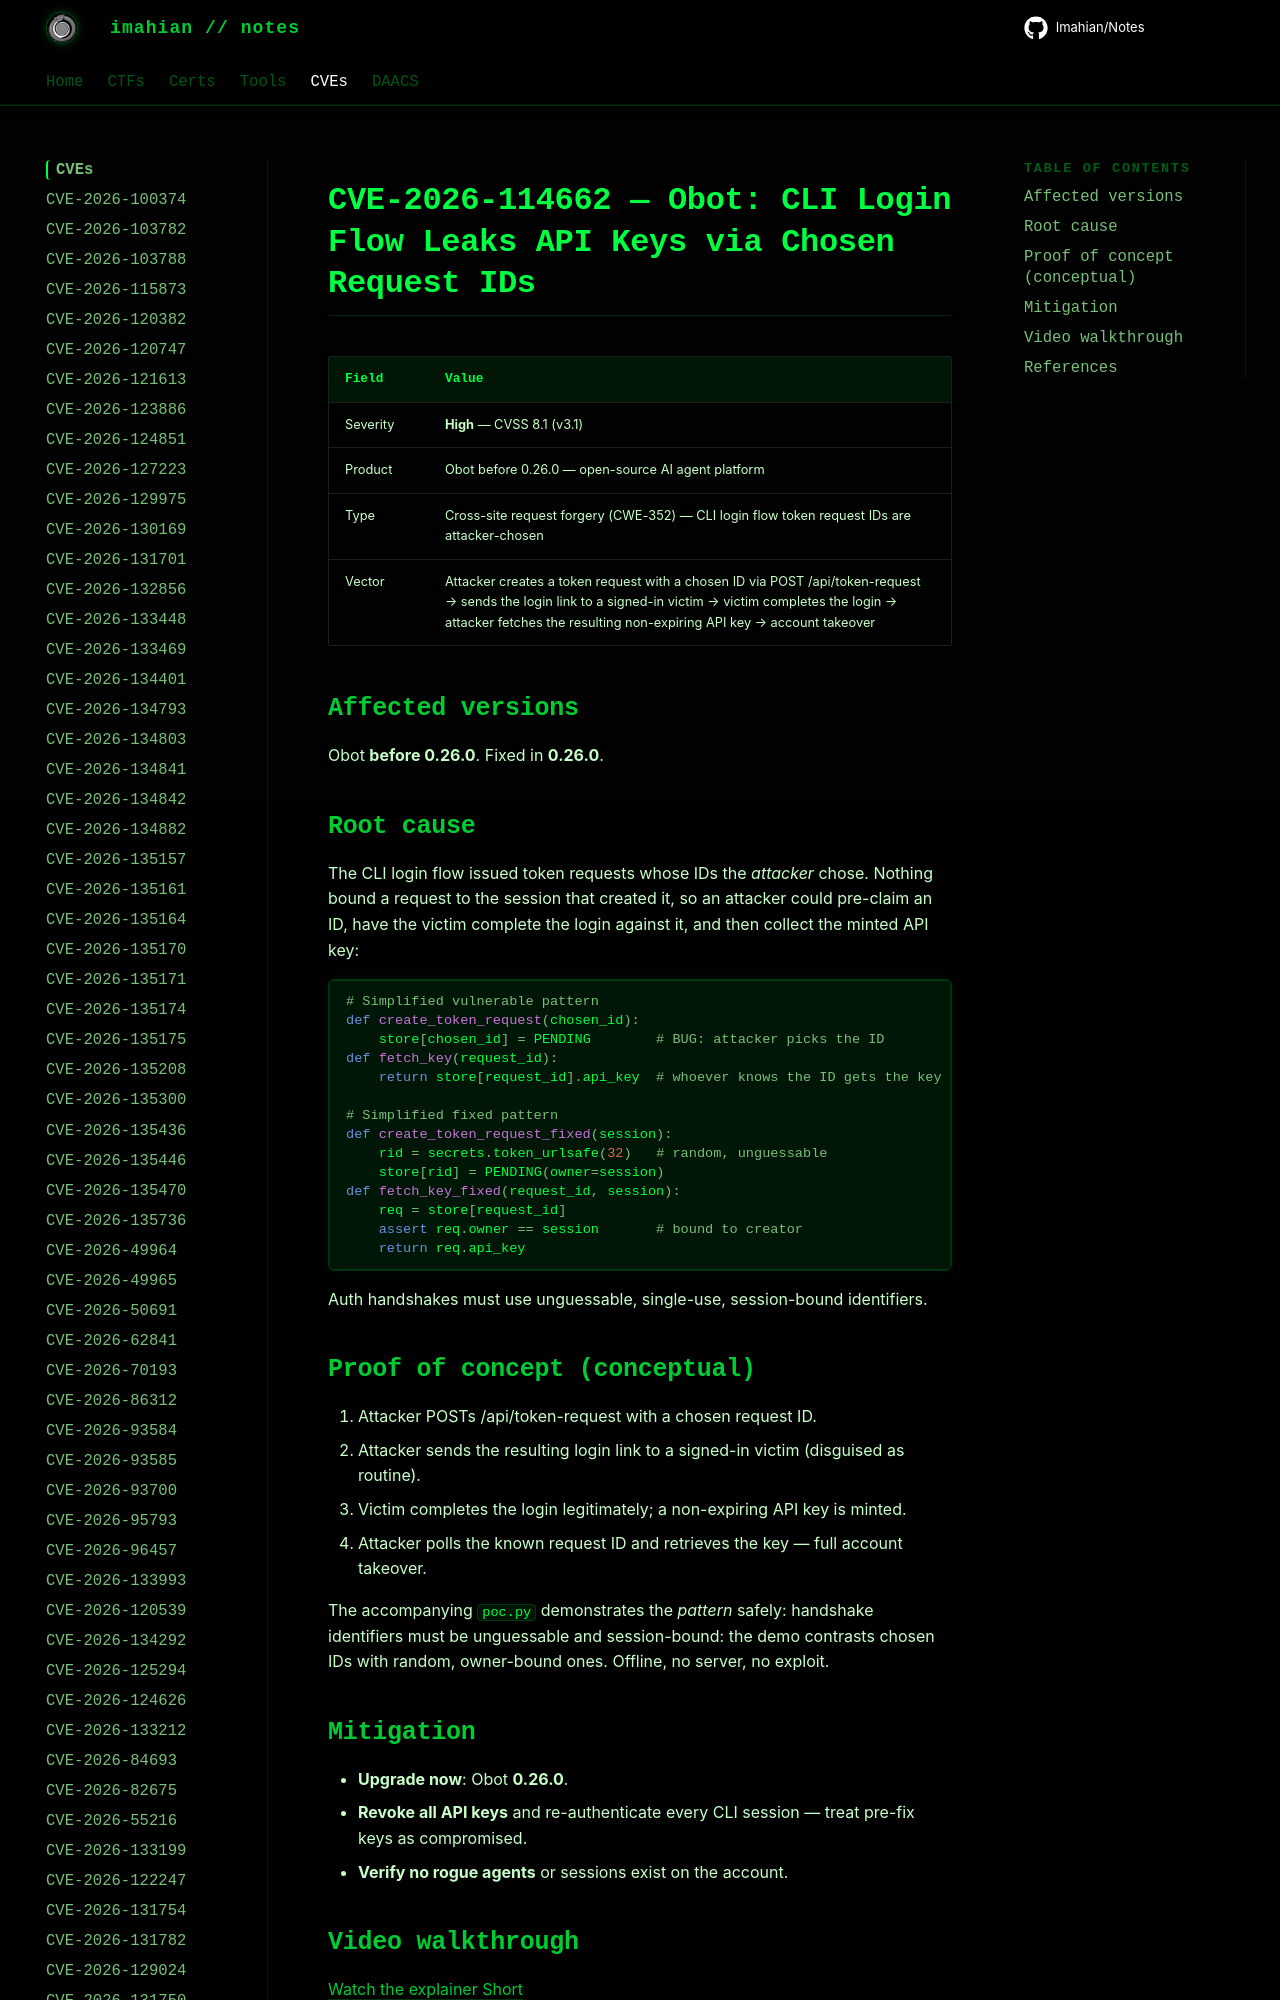

repository: Imahian/Notes · page: CVEs/CVE-2026-114662/index.html · generator: mkdocs

# CVE-2026-114662 — Obot: CLI Login Flow Leaks API Keys via Chosen Request IDs

| Field | Value |
|---|---|
| Severity | **High** — CVSS 8.1 (v3.1) |
| Product | Obot before 0.26.0 — open-source AI agent platform |
| Type | Cross-site
